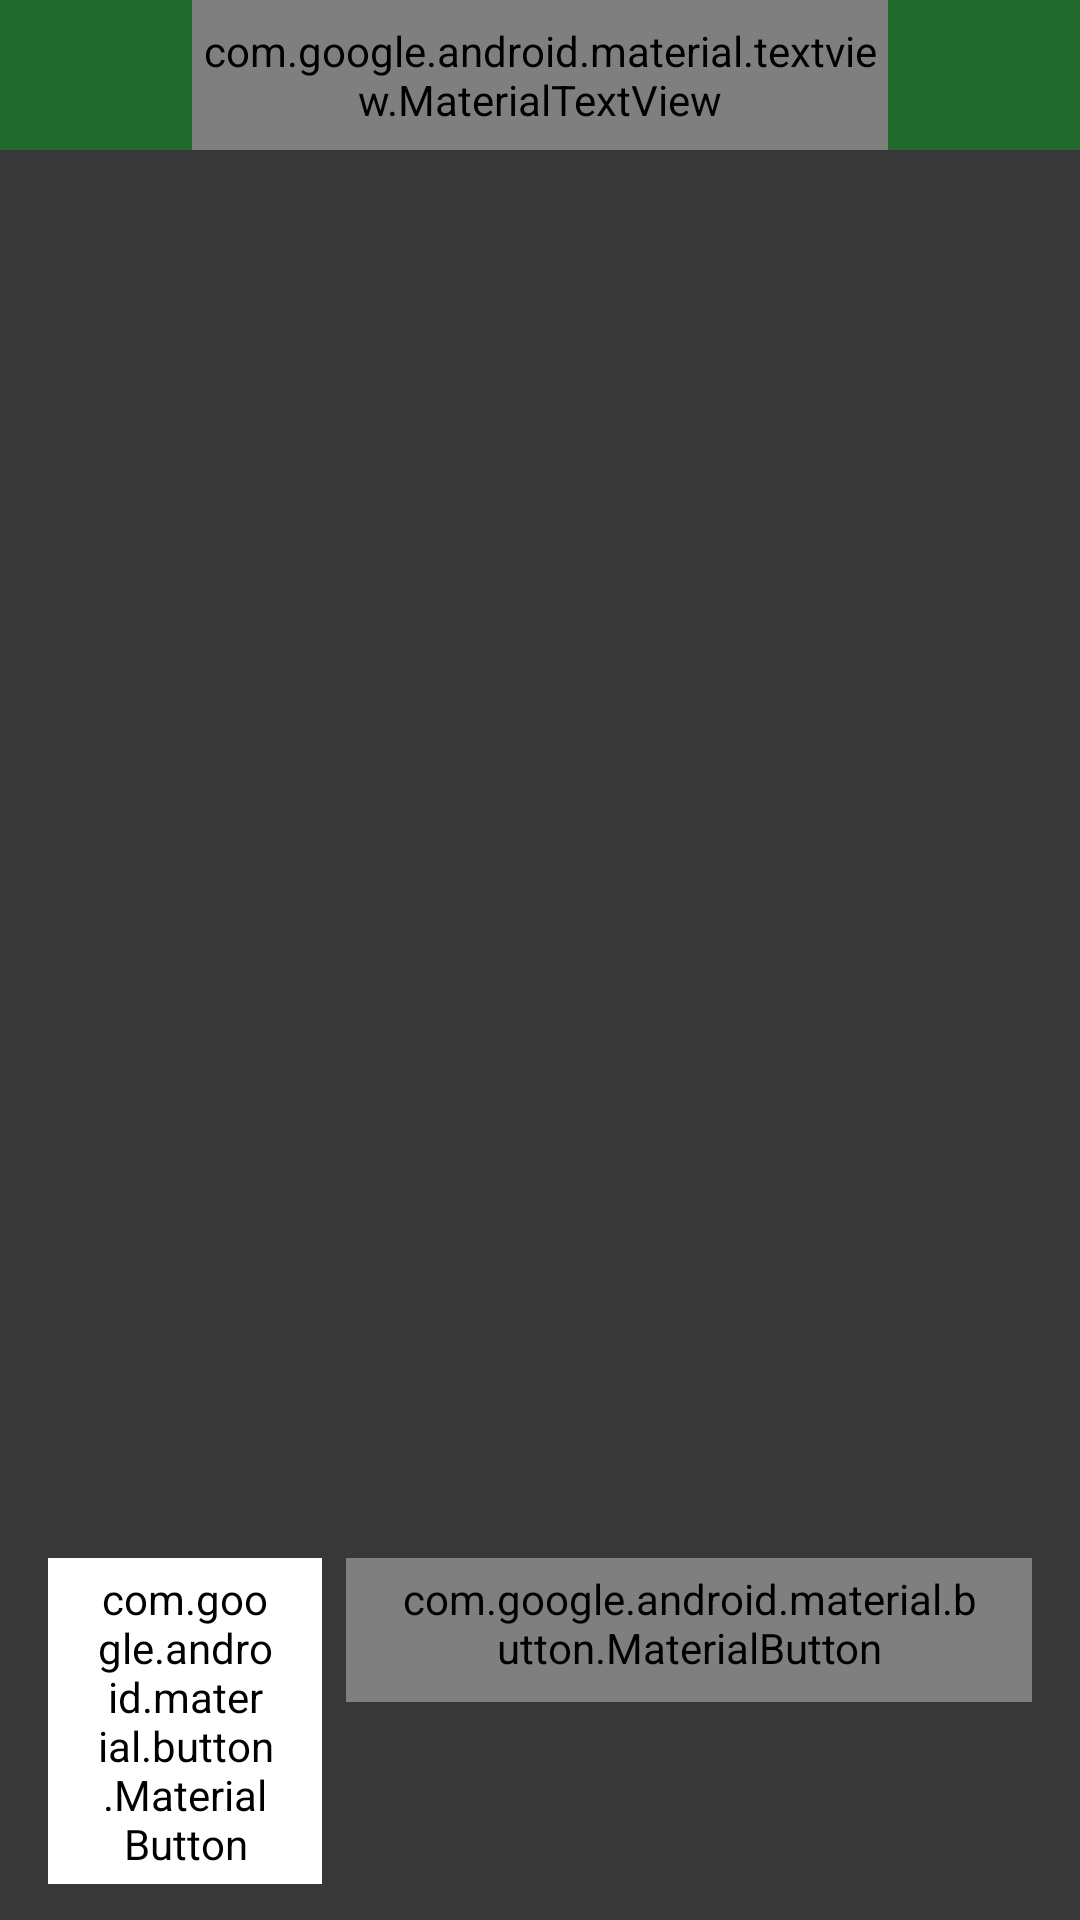

Produce the Android XML layout that renders to this screen, including the resource entries it uses.
<!-- AndroidManifest.xml: application theme Theme.GoalsCatcher -->
<!-- res/layout/activity_goals.xml -->
<?xml version="1.0" encoding="utf-8"?>
<androidx.constraintlayout.widget.ConstraintLayout xmlns:android="http://schemas.android.com/apk/res/android"
    xmlns:app="http://schemas.android.com/apk/res-auto"
    xmlns:tools="http://schemas.android.com/tools"
    android:layout_width="match_parent"
    android:layout_height="match_parent"
    android:background="@color/colorSurface"
    tools:context=".view.GoalsActivity">

    <include
        android:id="@+id/toolbarGoals"
        layout="@layout/layout_toolbar" />

    <androidx.recyclerview.widget.RecyclerView
        android:id="@+id/rvGoals"
        android:layout_width="0dp"
        android:layout_height="0dp"
        android:layout_marginHorizontal="8dp"
        android:layout_marginVertical="16dp"
        app:layoutManager="androidx.recyclerview.widget.StaggeredGridLayoutManager"
        app:layout_constraintBottom_toTopOf="@id/llContainerButton"
        app:layout_constraintEnd_toEndOf="parent"
        app:layout_constraintStart_toStartOf="parent"
        app:layout_constraintTop_toBottomOf="@id/toolbarGoals"
        app:spanCount="2"
        tools:listitem="@layout/item_detail_goal" />

    <LinearLayout
        android:id="@+id/llContainerButton"
        android:layout_width="0dp"
        android:layout_height="wrap_content"
        android:orientation="horizontal"
        android:paddingHorizontal="16dp"
        android:paddingVertical="12dp"
        android:weightSum="7"
        app:layout_constraintBottom_toBottomOf="parent"
        app:layout_constraintEnd_toEndOf="parent"
        app:layout_constraintStart_toStartOf="parent">

        <com.google.android.material.button.MaterialButton
            android:id="@+id/btnDelete"
            style="@style/WhiteDangerButtonStyle"
            android:layout_width="0dp"
            android:layout_height="wrap_content"
            android:layout_marginEnd="4dp"
            android:layout_weight="2"
            android:enabled="false"
            android:text="@string/label_delete"
            app:cornerRadius="8dp" />

        <com.google.android.material.button.MaterialButton
            android:id="@+id/btnAdd"
            style="@style/PrimaryButtonStyle"
            android:layout_width="0dp"
            android:layout_height="wrap_content"
            android:layout_marginStart="4dp"
            android:layout_weight="5"
            android:text="@string/label_add"
            app:cornerRadius="8dp"
            app:layout_constraintBottom_toBottomOf="parent"
            app:layout_constraintEnd_toEndOf="parent" />
    </LinearLayout>
</androidx.constraintlayout.widget.ConstraintLayout>
<!-- res/layout/layout_toolbar.xml (included above) -->
<?xml version="1.0" encoding="utf-8"?>
<FrameLayout xmlns:android="http://schemas.android.com/apk/res/android"
    xmlns:tools="http://schemas.android.com/tools"
    android:layout_width="match_parent"
    android:layout_height="50dp"
    android:layout_gravity="top"
    android:background="@color/colorPrimary">

    <androidx.appcompat.widget.AppCompatImageView
        android:id="@+id/btnNavigation"
        android:layout_width="wrap_content"
        android:layout_height="wrap_content"
        android:layout_gravity="center|start"
        android:layout_marginStart="16dp"
        android:foreground="?selectableItemBackground"
        android:padding="8dp"
        android:src="@drawable/ic_back_24"
        android:visibility="gone"
        tools:visibility="visible" />

    <androidx.appcompat.widget.AppCompatImageView
        android:id="@+id/btnMenu"
        android:layout_width="wrap_content"
        android:layout_height="wrap_content"
        android:layout_gravity="center|end"
        android:layout_marginEnd="16dp"
        android:padding="8dp"
        android:src="@drawable/ic_info_24"
        android:visibility="gone" />

    <com.google.android.material.textview.MaterialTextView
        android:id="@+id/tvToolbar"
        style="@style/TextSemiBold"
        android:layout_width="match_parent"
        android:layout_height="match_parent"
        android:layout_marginHorizontal="64dp"
        android:foreground="?selectableItemBackground"
        android:ellipsize="end"
        android:gravity="center"
        android:maxLines="2"
        android:textSize="16sp"
        tools:text="@tools:sample/lorem" />
</FrameLayout>
<!-- res/layout/item_detail_goal.xml (included above) -->
<?xml version="1.0" encoding="utf-8"?>
<LinearLayout xmlns:android="http://schemas.android.com/apk/res/android"
    xmlns:app="http://schemas.android.com/apk/res-auto"
    xmlns:tools="http://schemas.android.com/tools"
    android:layout_width="match_parent"
    android:layout_height="wrap_content"
    android:layout_margin="8dp">

    <com.google.android.material.card.MaterialCardView
        android:id="@+id/cardGoal"
        android:layout_width="match_parent"
        android:layout_height="wrap_content"
        app:cardBackgroundColor="@color/colorSurfaceLight"
        app:cardCornerRadius="16dp"
        app:contentPadding="8dp"
        app:strokeColor="@color/selector_transparent_red_light">

        <LinearLayout
            android:layout_width="match_parent"
            android:layout_height="wrap_content"
            android:orientation="vertical">

            <com.google.android.material.imageview.ShapeableImageView
                android:id="@+id/imgGoal"
                android:layout_width="match_parent"
                android:layout_height="150dp"
                android:scaleType="centerCrop"
                android:visibility="gone"
                app:shapeAppearanceOverlay="@style/ShapeAppearanceOverlay.App.16"
                tools:src="@tools:sample/avatars" />

            <androidx.appcompat.widget.AppCompatImageView
                android:id="@+id/imgPlaceholder"
                android:layout_width="match_parent"
                android:layout_height="wrap_content"
                android:src="@drawable/img_placeholder" />

            <androidx.appcompat.widget.AppCompatCheckBox
                android:id="@+id/cbGoal"
                android:layout_width="match_parent"
                android:layout_height="wrap_content"
                android:button="@drawable/selector_check_box"
                android:ellipsize="end"
                android:maxLines="3"
                android:padding="12dp"
                android:textAppearance="@style/TextBold"
                android:textSize="14sp"
                tools:text="@tools:sample/lorem/random" />
        </LinearLayout>
    </com.google.android.material.card.MaterialCardView>
</LinearLayout>
<!-- resources referenced by this layout -->
<resources>
  <color name="colorPrimary">#236A2E</color>
  <color name="colorSurface">#383838</color>
  <color name="colorSurfaceLight">#474747</color>
  <!-- drawable ic_info_24 (drawable) -->
  <?xml version="1.0" encoding="utf-8"?>
  <vector android:height="24dp" android:tint="#FFFFFF"
      android:viewportHeight="24" android:viewportWidth="24"
      android:width="24dp" xmlns:android="http://schemas.android.com/apk/res/android">
      <path android:fillColor="@android:color/white" android:pathData="M12,2C6.48,2 2,6.48 2,12s4.48,10 10,10 10,-4.48 10,-10S17.52,2 12,2zM13,17h-2v-6h2v6zM13,9h-2L11,7h2v2z"/>
  </vector>
  <!-- drawable img_placeholder: vector/xml drawable (drawable, 2866 chars, omitted) -->
  <string name="label_add">add</string>
  <string name="label_delete">delete</string>
  <style name="PrimaryButtonStyle" parent="Widget.MaterialComponents.Button.UnelevatedButton">
          <item name="android:textAllCaps">false</item>
          <item name="android:textColor">@color/colorWhite</item>
          <item name="android:textAppearance">@style/TextSemiBold</item>
          <item name="cornerRadius">16dp</item>
          <item name="android:textSize">16sp</item>
          <item name="iconTint">@color/colorWhite</item>
      </style>
  <style name="ShapeAppearanceOverlay.App.16" parent="">
          <item name="cornerSize">16dp</item>
      </style>
  <style name="TextBold">
          <item name="android:fontFamily">@font/proza_libre_bold</item>
          <item name="android:textColor">@color/colorWhite</item>
      </style>
  <style name="TextSemiBold">
          <item name="android:fontFamily">@font/proza_libre_semibold</item>
          <item name="android:textColor">@color/colorWhite</item>
      </style>
  <style name="WhiteDangerButtonStyle" parent="PrimaryButtonStyle">
          <item name="android:backgroundTint">@color/selector_white_surface_light</item>
          <item name="android:foreground">?selectableItemBackground</item>
          <item name="android:textColor">@color/selector_red_surface</item>
      </style>
  <style name="Theme.GoalsCatcher" parent="Base.Theme.GoalsCatcher">
  
      </style>
  <color name="colorWhite">#FFFFFFFF</color>
  <style name="Base.Theme.GoalsCatcher" parent="Theme.MaterialComponents.NoActionBar">
          <item name="colorPrimary">@color/colorPrimary</item>
          <item name="colorSurface">@color/colorSurface</item>
          <item name="colorSecondary">@color/colorPrimaryLight</item>
          <item name="colorAccent">@color/colorWhite</item>
          <item name="android:forceDarkAllowed">false</item>
          <item name="android:statusBarColor">@color/colorPrimary</item>
          <item name="bottomSheetDialogTheme">@style/BottomSheetTheme</item>
      </style>
  <color name="colorPrimaryLight">#56B865</color>
  <style name="BottomSheetTheme" parent="Theme.MaterialComponents.BottomSheetDialog">
          <item name="bottomSheetStyle">@style/BottomSheetStyle</item>
          <item name="android:windowIsFloating">false</item>
          <item name="android:windowSoftInputMode">adjustResize</item>
      </style>
  <style name="BottomSheetStyle" parent="Widget.MaterialComponents.BottomSheet">
          <item name="android:background">@drawable/bg_bottom_sheet</item>
          <item name="android:layout_height">wrap_content</item>
          <item name="android:layout_width">match_parent</item>
          <item name="android:windowBackground">@android:color/transparent</item>
          <item name="android:windowNoTitle">true</item>
          <item name="android:backgroundDimEnabled">true</item>
      </style>
  <!-- drawable bg_bottom_sheet (drawable) -->
  <?xml version="1.0" encoding="utf-8"?>
  <shape xmlns:android="http://schemas.android.com/apk/res/android">
      <solid android:color="@color/colorSurfaceLight" />
      <corners
          android:topLeftRadius="16dp"
          android:topRightRadius="16dp" />
  </shape>
</resources>
